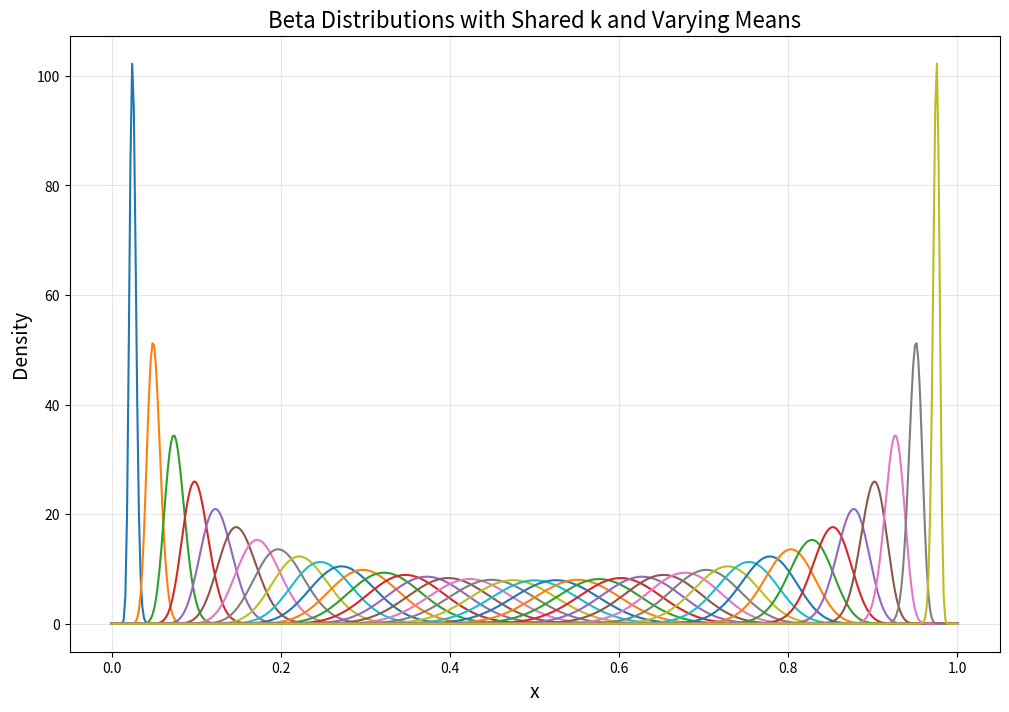

Generate this figure with matplotlib:
import math

import numpy as np
import matplotlib.pyplot as plt
from scipy.stats import beta

# Parameters
mean_values = np.arange(0.025, 1.0, 0.025)  # Means (multiples of 0.1)
peak_stddev = 0.05

# Prepare plot
plt.figure(figsize=(12, 8))

# Generate and plot Beta distributions
x = np.linspace(0, 1, 500)
for x_mean in mean_values:
    stddev = math.sin(x_mean*math.pi)*peak_stddev
    var = stddev ** 2
    k = x_mean*(1.0 - x_mean)/var - 1.0
    alpha = x_mean * k
    beta_param = (1 - x_mean) * k
    pdf = beta.pdf(x, alpha, beta_param)
    plt.plot(x, pdf, label=f'x = {x_mean:.1f}, alpha = {alpha:.1f}, beta = {beta_param:.1f}')

# currently unused, but demonstrates how to sample
def sample_beta_distribution(mean_values, peak_stddev, num_samples=1000):
    samples = []
    for x_mean in mean_values:
        stddev = math.sin(x_mean * math.pi) * peak_stddev
        var = stddev ** 2
        k = x_mean * (1.0 - x_mean) / var - 1.0
        alpha = x_mean * k
        beta_param = (1 - x_mean) * k
        
        # Sample points
        samples.append(np.random.beta(alpha, beta_param, num_samples))
    return samples

# Plot settings
plt.title("Beta Distributions with Shared k and Varying Means", fontsize=16)
plt.xlabel("x", fontsize=14)
plt.ylabel("Density", fontsize=14)
# plt.legend(title="Parameters", fontsize=10)
plt.grid(alpha=0.3)
plt.show()
